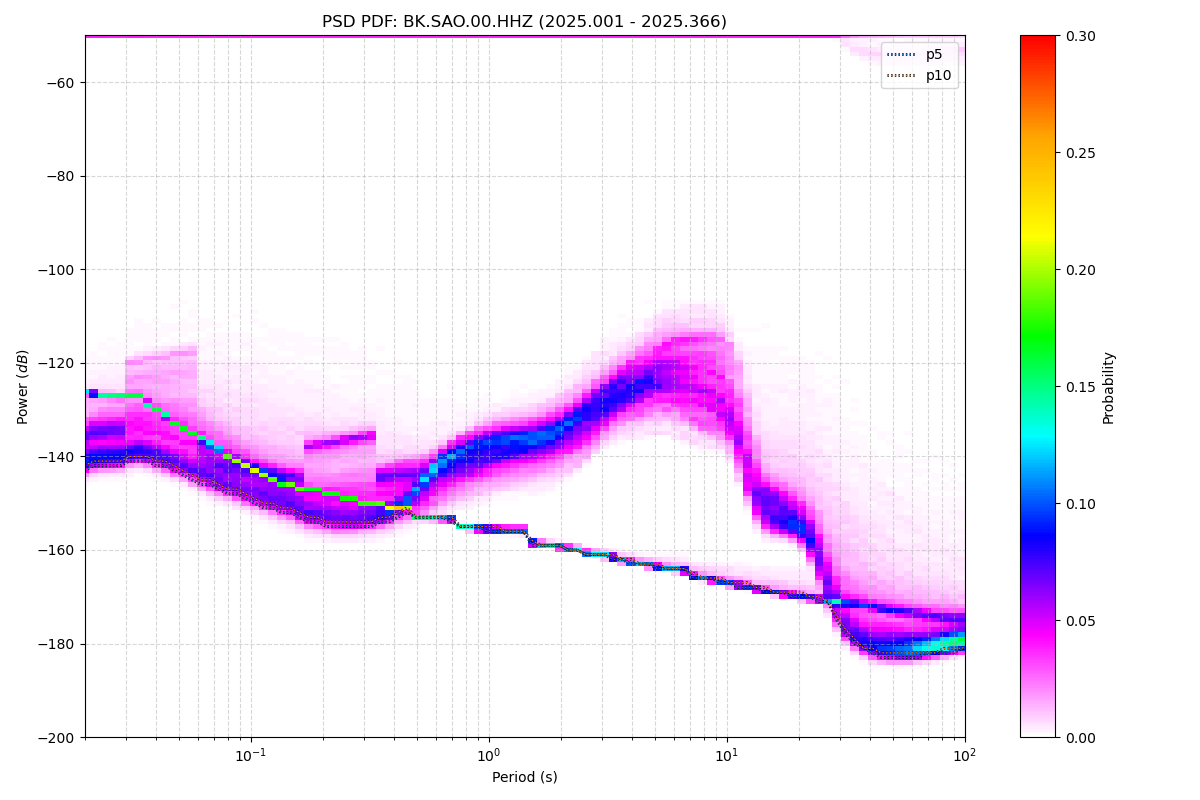

The file beside this chart, header and first rows:
period_log10, p1, p5, p10, p15, p25, p50, p75, p90, p95, p99, p100, total_files
-1.699, -144, -143, -142, -141, -140, -136, -130, -126, -123, -50, -50, 51
-1.661, -144, -142, -141, -141, -140, -135, -130, -126, -120, -50, -50, 51
-1.624, -143, -142, -141, -141, -139, -135, -129, -127, -119, -50, -50, 51
-1.586, -143, -142, -141, -140, -139, -135, -128, -127, -118, -50, -50, 51
-1.548, -143, -142, -141, -140, -139, -135, -128, -127, -117, -50, -50, 51
-1.511, -142, -141, -140, -140, -138, -133, -127, -122, -116, -50, -50, 51
-1.473, -142, -141, -140, -139, -138, -132, -127, -121, -115, -50, -50, 51
-1.436, -142, -141, -140, -140, -138, -133, -128, -121, -114, -50, -50, 51
-1.398, -143, -142, -141, -140, -139, -133, -129, -121, -113, -50, -50, 51
-1.36, -144, -142, -141, -141, -139, -133, -130, -120, -113, -50, -50, 51
-1.323, -144, -143, -142, -141, -140, -134, -130, -120, -113, -50, -50, 51
-1.285, -145, -144, -143, -142, -141, -134, -130, -120, -112, -50, -50, 51
-1.247, -146, -145, -144, -143, -141, -135, -130, -120, -112, -50, -50, 51
-1.21, -147, -146, -145, -144, -142, -138, -135, -128, -112, -50, -50, 51
-1.172, -148, -146, -145, -145, -143, -139, -137, -128, -112, -50, -50, 51
-1.135, -149, -147, -146, -145, -144, -140, -137, -128, -112, -50, -50, 51
-1.097, -149, -148, -147, -146, -144, -141, -138, -128, -113, -50, -50, 51
-1.059, -150, -148, -147, -147, -145, -141, -139, -129, -113, -50, -50, 51
-1.022, -151, -149, -148, -147, -146, -142, -140, -129, -114, -50, -50, 51
-0.984, -152, -150, -149, -148, -147, -143, -141, -130, -114, -50, -50, 51
-0.9464, -152, -151, -150, -149, -147, -144, -142, -131, -114, -50, -50, 51
-0.9088, -153, -151, -150, -150, -148, -145, -142, -132, -115, -50, -50, 51
-0.8711, -154, -152, -151, -150, -149, -146, -143, -132, -115, -50, -50, 51
-0.8335, -154, -152, -151, -151, -149, -146, -143, -133, -116, -50, -50, 51
-0.7959, -155, -153, -152, -152, -150, -147, -144, -134, -116, -50, -50, 51
-0.7583, -156, -154, -153, -152, -151, -147, -139, -134, -117, -50, -50, 51
-0.7206, -156, -154, -153, -153, -151, -147, -139, -134, -117, -50, -50, 51
-0.683, -156, -155, -154, -153, -152, -148, -139, -135, -118, -50, -50, 51
-0.6454, -157, -155, -154, -153, -152, -148, -139, -135, -118, -50, -50, 51
-0.6077, -157, -155, -154, -153, -152, -149, -139, -135, -119, -50, -50, 51
-0.5701, -157, -155, -154, -153, -152, -149, -139, -135, -119, -50, -50, 51
-0.5325, -157, -155, -154, -153, -152, -150, -139, -135, -120, -50, -50, 51
-0.4949, -156, -155, -154, -153, -152, -150, -139, -135, -121, -50, -50, 51
-0.4572, -156, -154, -153, -153, -151, -150, -144, -139, -122, -50, -50, 51
-0.4196, -156, -154, -153, -152, -151, -149, -144, -139, -122, -50, -50, 51
-0.382, -155, -153, -152, -151, -151, -149, -144, -140, -123, -50, -50, 51
-0.3443, -154, -152, -151, -151, -151, -148, -144, -140, -124, -50, -50, 51
-0.3067, -154, -153, -153, -153, -150, -147, -144, -140, -124, -50, -50, 51
-0.2691, -153, -153, -153, -153, -149, -146, -143, -140, -125, -50, -50, 51
-0.2314, -154, -153, -153, -153, -148, -144, -142, -139, -125, -50, -50, 51
-0.1938, -154, -153, -153, -152, -147, -143, -140, -138, -125, -50, -50, 51
-0.1562, -154, -154, -153, -151, -146, -142, -139, -137, -125, -50, -50, 51
-0.1186, -155, -155, -155, -150, -145, -141, -138, -136, -125, -50, -50, 51
-0.08093, -156, -155, -155, -150, -144, -141, -138, -135, -126, -50, -50, 51
-0.04331, -156, -155, -155, -149, -144, -140, -137, -134, -127, -50, -50, 51
-0.005676, -156, -156, -155, -149, -143, -139, -137, -134, -127, -50, -50, 51
0.03195, -156, -156, -155, -148, -143, -139, -136, -133, -128, -50, -50, 51
0.06958, -156, -156, -156, -147, -142, -138, -136, -133, -128, -50, -50, 51
0.1072, -156, -156, -156, -147, -142, -138, -135, -133, -128, -50, -50, 51
0.1448, -156, -156, -156, -147, -141, -138, -135, -132, -128, -50, -50, 51
0.1825, -159, -159, -158, -147, -141, -137, -135, -132, -127, -50, -50, 51
0.2201, -159, -159, -159, -147, -141, -137, -134, -132, -127, -50, -50, 51
0.2577, -159, -159, -159, -146, -140, -136, -134, -131, -126, -50, -50, 51
0.2954, -160, -159, -159, -145, -139, -135, -133, -130, -125, -50, -50, 51
0.333, -160, -160, -160, -144, -139, -134, -132, -129, -124, -50, -50, 51
0.3706, -160, -160, -160, -143, -138, -133, -130, -127, -123, -50, -50, 51
0.4082, -161, -161, -161, -141, -136, -132, -129, -126, -121, -50, -50, 51
0.4459, -161, -161, -161, -139, -135, -131, -127, -124, -119, -50, -50, 51
0.4835, -162, -161, -161, -138, -133, -129, -126, -123, -118, -50, -50, 51
0.5211, -162, -162, -161, -137, -132, -128, -125, -121, -116, -50, -50, 51
... 62 more rows
